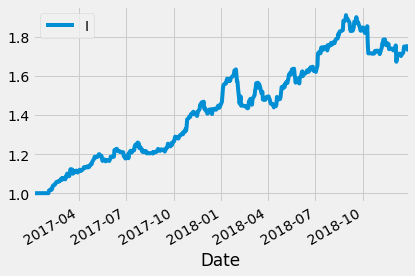

The data file committed next to this chart (first rows):
Date, BIL, FDN, IBB, IEF, IEI, IEZ, IGV, IHE, IHF, ITA, ITB, IYJ, IYW, KBE, KCE, KIE, PBJ, SHY, TLT, VNQ, CASH, BIL_CHOICE, FDN_CHOICE
2017-01-03, , , , , , , , , , , , , , , , , , , , , , 1.0, 0.0
2017-01-04, 0.0, 0.01448, 0.02587, 0.001146, 0.000653, 0.01768, 0.01445, 0.01955, 0.01701, 0.006813, 0.02023, 0.006584, 0.004457, 0.01466, 0.02423, 0.008536, 0.007113, 0.0002369, 0.003845, 0.01461, 0.0, 1.0, 0.0
2017-01-05, -0.000219, 0.01061, 0.003138, 0.006483, 0.003019, 0.001696, 0.002061, 0.002594, 0.0007817, -0.000837, -0.001771, -0.00368, 0.001561, -0.0149, -0.008602, -0.005483, -0.009123, 0.0007112, 0.01565, 0.003214, 0.0, 1.0, 0.0
2017-01-06, 0.0002191, 0.009296, 0.007767, -0.004547, -0.002766, 0.008885, 0.009927, -0.003131, -0.001094, 0.002932, -0.01596, 0.004596, 0.009517, 0.00275, 0.006725, 0.003356, -0.00594, -0.0008289, -0.009182, 0.0001187, 0.0, 1.0, 0.0
2017-01-09, 0.0, 0.002392, 0.01434, 0.003806, 0.001958, -0.01342, 0.0, 0.01024, 0.005865, -0.008075, -0.004326, -0.007352, 0.002845, -0.009367, -0.01314, -0.01111, -0.002092, 0.0008296, 0.008026, -0.009016, 0.0, 1.0, 0.0
2017-01-10, -0.000219, 0.0009546, 0.007809, -0.000474, 0.0001628, -0.009777, 0.0009741, -0.004529, 0.005986, 0.001685, 0.007603, 0.002304, 0.0003241, 0.008764, 0.002183, 0.005074, -0.00509, -0.0003553, -0.0006568, -0.0085, 0.0, 1.0, 0.0
2017-01-11, 0.0002191, 0.005484, -0.02988, 0.001138, 0.0, 0.01588, 0.01265, -0.02173, 0.005873, -0.0008408, 0.006109, 0.005501, 0.006562, 0.00503, 0.001089, 0.002644, 0.001204, 0.0004741, 0.003368, -0.006158, 0.0, 1.0, 0.0
2017-01-12, 0.0, -0.0007114, 0.003562, 0.0005682, 0.0009769, -0.007817, -0.002446, 0.001596, 0.003995, -0.005329, -0.001072, -0.002531, -0.003702, -0.01319, -0.004135, -0.007193, -0.006613, 0.0003548, -0.00221, 0.005103, 0.0, 1.0, 0.0
2017-01-13, 0.0, 0.008424, 0.003872, -0.002177, -0.001545, -0.01256, 0.004816, 0.004504, 0.001913, 0.004089, 0.003218, 0.003766, 0.003797, 0.01107, 0.006338, 0.004105, 0.003026, -0.0004733, -0.004758, -0.001451, 0.0, 1.0, 0.0
2017-01-17, 0.0, -0.01094, -0.01961, 0.005029, 0.003421, 0.009489, -0.0102, -0.01683, 0.0009165, -0.01208, -0.004276, -0.007667, -0.005231, -0.03374, -0.01889, -0.006493, 0.002112, 0.0007104, 0.01047, 0.007747, 0.0, 1.0, 0.0
2017-01-18, -0.000219, 0.00464, 0.008342, -0.007081, -0.004383, -0.002991, 0.004579, 0.004701, -0.004655, 0.00469, 0.0003579, 0.004438, 0.003236, 0.00873, 0.005312, 0.009804, 0.001806, -0.0009464, -0.01281, 0.001682, 0.0, 1.0, 0.0
2017-01-19, 0.0, 0.0005921, -0.008417, -0.003803, -0.001549, -0.004071, -0.0005259, -0.009917, -0.00506, 0.008346, -0.01145, 0.003028, -0.002097, -0.005848, -0.001981, -0.004555, -0.01142, -0.0003553, -0.006859, -0.01019, 0.0, 1.0, 0.0
2017-01-20, 0.0002191, 0.0, -0.003862, 0.0004774, 0.001143, 0.008391, 0.006665, -0.009805, 0.001464, -0.003998, 0.005791, 0.0001631, 0.005091, 0.008706, 0.004632, 0.0004817, 0.006079, 0.0005922, -0.001997, 0.007269, 0.0, 1.0, 0.0
2017-01-23, -0.000219, 0.002959, -0.0094, 0.005247, 0.003099, -0.02304, -0.0001743, -0.006554, -0.003847, -0.005212, 0.004318, -0.004078, 0.0008042, -0.005132, -0.0002194, -0.002527, -0.004532, 0.0009469, 0.01001, 0.00842, 0.0, 1.0, 0.0
2017-01-24, 0.0, 0.008614, -0.003101, -0.003796, -0.002114, 0.01703, 0.0142, -0.008605, 0.002935, 0.008991, 0.04013, 0.01188, 0.01093, 0.01712, 0.01406, 0.004223, 0.003339, -0.0005911, -0.006852, 0.0002388, 0.0, 1.0, 0.0
2017-01-25, 0.0002191, 0.01041, 0.009889, -0.004953, -0.002444, 0.01954, 0.007732, 0.006799, 0.007855, 0.002035, 0.02136, 0.0106, 0.01192, 0.01775, 0.005848, 0.01033, 0.003327, -0.0002364, -0.01255, -0.006559, 0.0, 1.0, 0.0
2017-01-26, 0.0002183, -0.001853, -0.003594, 0.00134, 0.0008982, -0.008424, -0.004945, -0.007615, -0.004203, 0.0014, 0.002361, -0.001842, -0.001021, 0.007701, -0.005383, 0.003568, -0.009647, 0.0001183, 0.003367, -0.00192, 0.0, 1.0, 0.0
2017-01-27, -0.0004373, -0.001276, 0.00876, 0.001243, 0.0004899, -0.009771, 0.004712, 0.008252, -0.002762, 0.002448, -0.01279, -0.001765, 0.003223, -0.008316, -0.006711, -0.00391, -0.002435, 0.0004733, 0.003607, -0.009742, 0.0, 1.0, 0.0
2017-01-30, 0.0004375, -0.008827, -0.01346, -0.0002867, 0.0002446, -0.03089, -0.002558, -0.007323, -0.0107, -0.007673, -0.004771, -0.00627, -0.008934, -0.01156, 0.0004359, -0.007614, -0.002136, 0.0, -0.003009, -0.006801, 0.0, 1.0, 0.0
2017-01-31, -0.0002183, 0.0, 0.0284, 0.003439, 0.001957, 0.01107, 0.00171, 0.02503, 0.007856, 0.0009135, -0.009589, -0.006714, -0.004349, -0.003898, 0.001089, -0.000959, 0.002752, 0.0002363, 0.006959, 0.007215, 0.0, 0.0, 0.0
2017-02-01, 6.540304143376474e-05, 0.0002344, 0.008451, -0.001917, -0.001296, 0.0004379, -0.00606, 0.008891, 0.01019, 0.0, -0.001037, -0.00228, 0.009927, 0.001381, 0.005223, 0.00108, -0.00244, -0.0003429, -0.006183, -0.01202, 0.0, 0.0, 0.0
2017-02-02, 0.0, -0.001054, -0.001926, 0.0003824, 0.0004081, -0.006565, 0.007814, 0.01014, -0.00634, 0.0002811, 0.0003461, -0.003183, 0.0003146, -0.0108, -0.008443, 0.005873, 0.00214, 0.000355, -0.0004199, 0.01192, 0.0, 0.0, 0.0
2017-02-03, -0.0002188, 0.0001173, 0.01133, 0.0007634, 0.0004077, 0.01784, 0.01082, 0.009555, 0.009379, 0.01411, 0.006921, 0.008761, 0.006682, 0.02533, 0.01747, 0.00858, 0.007932, -0.0003549, -0.00042, 0.005464, 0.0, 0.0, 0.0
2017-02-06, 0.0004378, 0.001642, 0.001731, 0.004771, 0.003016, -0.02142, -0.003034, 0.004732, -0.01051, 0.00367, -0.00756, -0.001136, 0.001484, -0.005666, -0.0002144, -0.001654, -0.008777, 0.001066, 0.006051, -0.001691, 0.0, 0.0, 0.0
2017-02-07, 0.0, 0.004449, -0.003985, 0.001804, 0.0004064, -0.01128, 0.002874, -0.006416, -0.001232, 0.003724, -0.0006924, 0.001463, 0.004912, -0.003647, 0.001073, -0.0005919, 0.004275, -0.0002368, 0.007351, -0.003508, 0.0, 0.0, 0.0
2017-02-08, 0.0, 0.001748, -0.002443, 0.004076, 0.002275, -0.0008948, -0.002951, 0.0112, 0.00393, -0.004398, 0.004851, 0.0, 0.001629, -0.01007, -0.007504, -0.0009473, -0.0003039, 0.0009463, 0.0136, 0.007891, 0.0, 0.0, 0.0
2017-02-09, 0.0, 0.002443, 0.01008, -0.005947, -0.002999, 0.008059, 0.0126, 0.007202, 0.00952, 0.006213, 0.004827, 0.006735, 0.003331, 0.01479, 0.01361, 0.007586, 0.01277, -0.0008271, -0.01153, 0.002409, 0.0, 0.0, 0.0
2017-02-10, -0.0002188, 0.001857, -0.0006676, -0.0006648, -0.0004882, 0.009549, 0.01436, 0.003035, -0.0001521, 0.01276, 0.0175, 0.007012, 0.0006176, 0.005238, 0.003836, 0.006117, 0.002102, -0.0001184, -0.0005793, 0.00709, 0.0, 0.0, 0.0
2017-02-13, 0.0, 0.001622, 0.006787, -0.00152, -0.0008946, 0.0022, 0.00214, 0.002959, 0.00251, 0.00657, -0.001686, 0.007364, 0.00679, 0.01065, 0.007856, 0.007015, -0.002697, -0.0002367, -0.003147, 0.000358, 0.0, 0.0, 0.0
2017-02-14, 0.0002188, 0.0005783, 0.01222, -0.003617, -0.002849, 0.0158, 0.000575, 0.01274, 0.009028, -0.0008078, -0.006419, 0.001033, 0.003449, 0.01592, 0.005056, 0.004296, 0.003005, -0.0007098, -0.007227, -0.005248, 0.0, 0.0, 0.0
2017-02-15, -0.0002188, 0.006358, 0.01777, -0.00191, -0.0009797, -0.01253, 0.00665, 0.01582, 0.007669, 0.004108, 0.01122, 0.003969, 0.004125, 0.00662, 0.01069, 0.004508, 0.005991, -0.0003553, -0.004602, -0.003357, 0.0, 0.0, 0.0
2017-02-16, 0.0, -0.00379, -0.006679, 0.004019, 0.002778, -0.01641, 0.0009786, -0.005605, -0.003432, 0.003823, -0.00538, 0.001028, 0.001825, -0.003288, -0.005599, 0.004834, -0.007147, 0.0004738, 0.005464, 0.005895, 0.0, 0.0, 0.0
2017-02-17, 0.0002188, 0.005996, 0.004676, 0.002669, 0.001712, -0.01224, 0.005214, 0.004195, -0.01026, 0.004611, -0.001014, 0.001027, 0.002885, -0.003299, 0.002503, -0.001603, 0.006599, 0.0007102, 0.005936, 0.001914, 0.0, 0.0, 0.0
2017-02-21, -0.0002188, 0.004699, -0.005266, -0.000475, -0.0004881, 0.01014, 0.00462, -0.003198, 0.01884, 0.00572, 0.01252, 0.005207, 0.005451, 0.003531, 0.006033, 0.001835, 0.007449, 0.0001185, -0.001745, 0.01277, 0.0, 0.0, 0.0
2017-02-22, 0.0, -0.0003423, -0.008504, 0.001617, 0.0008952, -0.01316, -0.001855, -0.003339, -0.002599, -0.0003309, 0.003676, -0.001805, 0.001807, 0.0, -0.0002069, 0.001489, -0.007099, 0.0002368, 0.001665, -0.0033, 0.0, 0.0, 0.0
2017-02-23, 0.0, -0.00639, -0.00341, 0.002659, 0.001627, 0.002937, 0.0003234, 0.005519, 0.002978, -0.006086, -0.003996, -0.005819, -0.003006, -0.0006597, -0.001241, 0.004116, -0.0002976, 0.0004726, 0.002992, 0.005204, 0.0, 0.0, 0.0
2017-02-24, 0.0, 0.002642, 0.002005, 0.004641, 0.002436, -0.01307, 0.005494, 0.002417, 0.006012, 0.001863, 0.00535, 0.004904, 0.000905, -0.006161, -0.004142, -0.002164, 0.002086, 0.0004732, 0.0111, 0.004706, 0.0, 0.0, 0.0
2017-02-27, 0.0, 0.0009163, 0.02887, -0.003582, -0.00243, 0.01872, -0.003697, 0.01056, 0.00878, 0.01256, 0.01763, 0.004014, 0.0009786, 0.005092, 0.004575, -0.004451, -0.009813, -0.0008271, -0.005901, 0.005269, 0.0, 0.0, 0.0
2017-02-28, 0.0004375, -0.01339, -0.003487, -0.0004728, -0.0008932, -0.01524, -0.009598, -0.01148, -0.006948, -0.004199, -0.004248, -0.005566, -0.005643, -0.005947, -0.01242, 0.001146, 0.001802, -0.0004734, 0.00371, -0.006873, 0.0, 0.0, 0.0
2017-03-01, -0.0003938, 0.01612, 0.01248, -0.006967, -0.004458, 0.02776, 0.01678, 0.01083, 0.008912, 0.01443, 0.02593, 0.01632, 0.01392, 0.03169, 0.01991, 0.01546, 0.004497, -0.0007814, -0.01676, -0.003049, 0.0, 0.0, 0.0
2017-03-02, 0.0, -0.009817, -0.003822, -0.002863, -0.001634, -0.02325, -0.007529, -0.003873, -0.00438, -0.0102, -0.004479, -0.008454, -0.007538, -0.0232, -0.01356, -0.01116, -0.006565, -0.001066, -0.0036, -0.005412, 0.0, 0.0, 0.0
2017-03-03, 0.0002191, 0.0006918, 0.009006, 0.0009573, 0.0008182, -0.005893, 8.075354236303234e-05, 0.003823, 0.006012, -0.003544, 0.002571, 0.0003912, 0.001654, 0.004837, 0.0006253, 0.001482, -0.001502, 0.0002373, 0.002604, -0.003903, 0.0, 0.0, 0.0
2017-03-06, 0.0002187, -0.001383, -0.008794, -0.0001915, 0.0001641, -0.0057, -0.001211, -0.01136, -0.003644, -0.0027, -0.004487, -0.002815, -0.002027, -0.004814, -0.007287, -0.006945, -0.006318, 0.0002372, -0.004776, -0.004513, 0.0, 0.0, 0.0
2017-03-07, -0.0004376, -0.001731, -0.01601, -0.001435, -0.001309, -0.01169, 0.0004848, -0.006464, -0.01031, -0.001255, 0.005151, -0.003215, 0.001354, -0.005497, -0.004824, -0.002637, -0.006055, -0.0003555, -0.003031, -0.004772, 0.0, 0.0, 0.0
2017-03-08, 0.0, 0.003236, 0.008881, -0.003352, -0.001637, -0.03271, 0.003957, 0.005258, 0.0006651, -0.003041, 0.01249, -0.002911, 0.0009013, -0.003758, 0.0, -0.001839, -0.001523, -0.0008305, -0.005405, -0.01846, 0.0, 0.0, 0.0
2017-03-09, 0.0, 0.001843, 0.003628, -0.002787, -0.001886, -0.009355, -0.001046, 0.001961, -0.0003695, -0.002454, -0.005378, -0.004182, -0.0003753, 0.0006656, 0.0006324, 0.0003456, 0.00183, -0.0001185, -0.007981, -0.01502, 0.0, 0.0, 0.0
2017-03-10, 0.0002191, 0.003794, 0.00626, 0.00212, 0.001561, 0.001937, 0.00612, 0.002088, 0.000887, -0.0001996, 0.01495, 0.006417, 0.005556, -0.003548, 0.0008425, 0.004605, 0.003959, 0.0005937, 0.003509, -0.003099, 0.0, 0.0, 0.0
2017-03-13, -0.000219, 0.007675, 3.331981858978317e-05, -0.002501, -0.001231, 0.001208, 0.007123, -0.002409, 0.001181, 0.00399, -0.005954, 0.001338, 0.000672, 0.00178, 0.003157, 0.000573, -0.001516, -0.0004748, -0.006311, 0.002487, 0.0, 0.0, 0.0
2017-03-14, 0.0, -0.005229, -0.008682, 0.001061, 0.000493, -0.01714, -0.005324, -0.01142, -0.008774, -0.005365, -0.005675, -0.00739, -0.002313, -0.002222, -0.005244, -0.0003436, -0.0006074, -0.0001185, 0.004806, -0.0002485, 0.0, 0.0, 0.0
2017-03-15, 0.0002191, 0.005028, 0.0149, 0.008764, 0.005254, 0.03242, 0.006311, 0.01717, 0.01146, 0.007524, 0.01237, 0.01117, 0.006208, -0.00668, 0.01097, 0.004125, 0.01246, 0.001899, 0.01222, 0.02023, 0.0, 0.0, 0.0
2017-03-16, 0.0002187, 0.004434, -0.01273, -0.002768, -0.001796, -0.006422, 0.00524, -0.005452, -0.007134, -0.00304, 0.01848, -0.003681, 0.003196, 0.006501, 0.009387, -0.0005705, 0.001201, -0.0007106, -0.005063, -0.001946, 0.0, 0.0, 0.0
2017-03-17, 0.0, 0.0006793, -0.01109, 0.00268, 0.001554, -0.002155, 0.001817, -0.01012, -0.0008891, 0.01107, -0.00492, 0.004953, 0.0, -0.004465, -0.01377, -0.003642, 0.003598, 0.0004742, 0.006277, 0.004631, 0.0, 0.0, 0.0
2017-03-20, -0.0002186, -0.0002263, 0.004403, 0.002387, 0.001389, -0.005038, -0.002365, 0.005274, -0.008748, -0.003737, -0.004326, -0.002973, 0.002149, -0.01368, -0.006329, -0.005863, -0.005677, 0.0005926, 0.004299, -0.000849, 0.0, 0.0, 0.0
2017-03-21, 0.0002187, -0.02082, -0.02768, 0.003334, 0.00204, -0.01013, -0.01865, -0.01915, -0.01227, -0.02047, -0.01707, -0.01506, -0.01604, -0.04866, -0.02293, -0.01538, -0.00631, 0.0004739, 0.008309, -0.004371, 0.0, 0.0, 0.0
2017-03-22, 0.0, 0.003698, 0.005375, 0.001899, 0.0007326, -0.004872, 0.006603, 0.001471, -0.001439, -0.0003361, -0.003473, 0.00478, 0.00789, -0.004063, -0.004129, 0.0002348, 0.001512, 0.0002363, 0.003995, -0.000553, 0.0, 0.0, 0.0
2017-03-23, -0.0002186, 0.0, -0.003208, -0.001042, -0.0004067, -0.002448, -0.00048, 0.0009344, -0.00455, 0.0004705, 0.004753, -0.00222, -0.002535, 0.006959, 0.0024, 0.001526, 0.001509, 0.0, -0.001409, 0.007374, 0.0, 0.0, 0.0
2017-03-24, 0.0002187, 0.001382, 0.004742, 0.0005692, 8.127322421946914e-05, -0.005852, 0.00197, 0.002528, 0.007171, -0.008926, 0.0004104, -0.00418, 0.000914, 0.001192, -0.00283, -0.002696, -0.001507, 0.0, 0.00357, -0.001098, 0.0, 0.0, 0.0
2017-03-27, 0.0, 0.001265, 0.01062, 0.002465, 0.001302, -0.008409, -7.998546121301686e-05, 0.01641, 0.00908, -0.001562, -0.001578, -0.003525, 0.0008239, -0.005237, -0.008077, -0.0009402, 0.0009057, 0.0003552, 0.00455, -0.009038, 0.0, 0.0, 0.0
2017-03-28, 0.0, 0.005512, -0.003855, -0.003405, -0.002032, 0.0242, 0.005674, 0.00151, 0.003449, 0.01089, 0.007901, 0.01013, 0.007556, 0.01508, 0.01739, 0.009413, 0.002715, -0.0004732, -0.006671, 0.004314, 0.0, 0.0, 0.0
2017-03-29, 0.0, 0.007194, 0.008253, 0.002847, 0.001792, 0.01973, 0.004847, 0.0009829, -0.003064, -0.001211, 0.001254, -0.0002387, 0.002599, -0.0033, -0.003677, -0.005595, 0.006619, 0.0005921, 0.005969, 0.005645, 0.0, 0.0, 0.0
... 441 more rows
